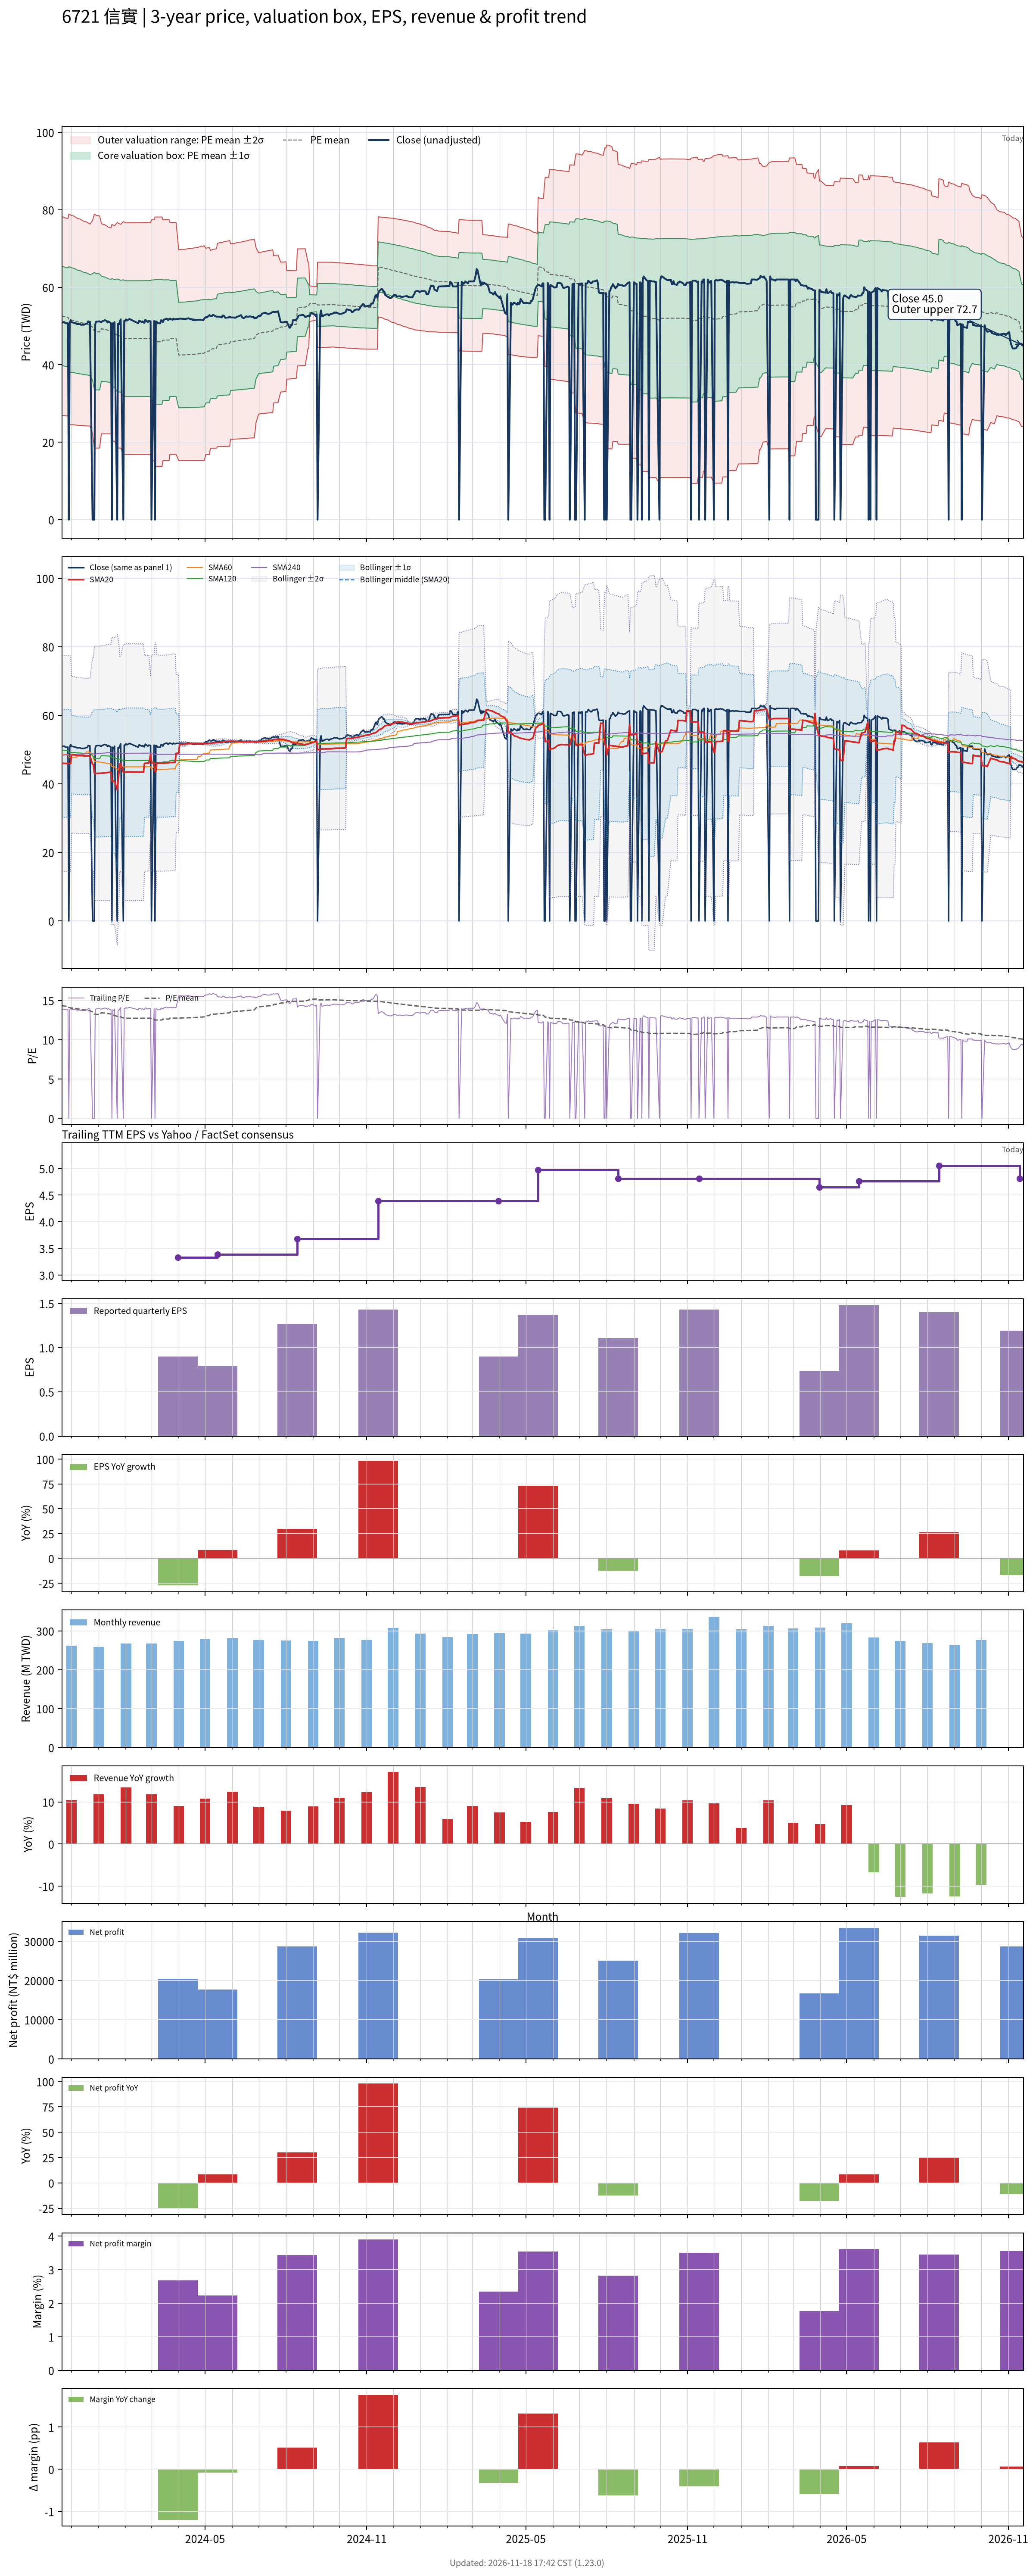

The table this chart was drawn from, first rows:
# chart-version: skill-stock-dynamic-val…
date, close, available_date, period_end, eps, ttm_eps, pe, pe_mean, pe_std, price_m2, price_m1, price_mean, price_p1, price_p2, forward_eps, forward_pe, forward_pe_mean, forward_pe_std, forward_price_m2, forward_price_m1, forward_price_mean, forward_price_p1, forward_price_p2, sma20
2023-11-20, 50.8, 2023-11-14, 2023-09-30, 0.72, 3.67, 13.84, 14.34, 3.497, 26.97, 39.8, 52.63, 65.47, 78.3, , , , , , , , , , 46.01
2023-11-21, 50.9, 2023-11-14, 2023-09-30, 0.72, 3.67, 13.87, 14.32, 3.493, 26.93, 39.75, 52.56, 65.38, 78.2, , , , , , , , , , 45.99
2023-11-22, 51, 2023-11-14, 2023-09-30, 0.72, 3.67, 13.9, 14.3, 3.488, 26.89, 39.69, 52.49, 65.29, 78.1, , , , , , , , , , 46
2023-11-23, 51, 2023-11-14, 2023-09-30, 0.72, 3.67, 13.9, 14.28, 3.484, 26.85, 39.63, 52.42, 65.2, 77.99, , , , , , , , , , 45.98
2023-11-24, 50.7, 2023-11-14, 2023-09-30, 0.72, 3.67, 13.81, 14.26, 3.479, 26.81, 39.57, 52.34, 65.11, 77.87, , , , , , , , , , 45.95
2023-11-27, 50.7, 2023-11-14, 2023-09-30, 0.72, 3.67, 13.81, 14.24, 3.473, 26.77, 39.51, 52.26, 65, 77.75, , , , , , , , , , 45.94
2023-11-28, 0.000000, 2023-11-14, 2023-09-30, 0.72, 3.67, 0.000000, 14.1, 3.702, 24.58, 38.17, 51.76, 65.34, 78.93, , , , , , , , , , 45.94
2023-11-29, 50.7, 2023-11-14, 2023-09-30, 0.72, 3.67, 13.81, 14.08, 3.695, 24.55, 38.11, 51.67, 65.24, 78.8, , , , , , , , , , 45.92
2023-11-30, 51.5, 2023-11-14, 2023-09-30, 0.72, 3.67, 14.03, 14.06, 3.688, 24.52, 38.06, 51.59, 65.13, 78.66, , , , , , , , , , 45.94
2023-12-01, 51, 2023-11-14, 2023-09-30, 0.72, 3.67, 13.9, 14.04, 3.68, 24.5, 38, 51.51, 65.02, 78.52, , , , , , , , , , 48.48
2023-12-04, 50.8, 2023-11-14, 2023-09-30, 0.72, 3.67, 13.84, 14.01, 3.671, 24.47, 37.94, 51.41, 64.89, 78.36, , , , , , , , , , 48.46
2023-12-05, 50.7, 2023-11-14, 2023-09-30, 0.72, 3.67, 13.81, 13.98, 3.661, 24.45, 37.88, 51.32, 64.76, 78.19, , , , , , , , , , 48.42
2023-12-06, 50.7, 2023-11-14, 2023-09-30, 0.72, 3.67, 13.81, 13.96, 3.653, 24.42, 37.83, 51.23, 64.64, 78.04, , , , , , , , , , 48.34
2023-12-07, 50.5, 2023-11-14, 2023-09-30, 0.72, 3.67, 13.76, 13.94, 3.644, 24.39, 37.77, 51.15, 64.52, 77.9, , , , , , , , , , 48.28
2023-12-08, 50.5, 2023-11-14, 2023-09-30, 0.72, 3.67, 13.76, 13.91, 3.636, 24.37, 37.71, 51.06, 64.4, 77.74, , , , , , , , , , 48.23
2023-12-11, 50.5, 2023-11-14, 2023-09-30, 0.72, 3.67, 13.76, 13.89, 3.627, 24.34, 37.66, 50.97, 64.28, 77.59, , , , , , , , , , 48.23
2023-12-12, 50.3, 2023-11-14, 2023-09-30, 0.72, 3.67, 13.71, 13.87, 3.62, 24.32, 37.6, 50.89, 64.17, 77.45, , , , , , , , , , 48.22
2023-12-13, 50.3, 2023-11-14, 2023-09-30, 0.72, 3.67, 13.71, 13.84, 3.612, 24.29, 37.55, 50.8, 64.05, 77.31, , , , , , , , , , 48.21
2023-12-14, 50.4, 2023-11-14, 2023-09-30, 0.72, 3.67, 13.73, 13.82, 3.603, 24.27, 37.49, 50.72, 63.94, 77.16, , , , , , , , , , 48.19
2023-12-15, 50.3, 2023-11-14, 2023-09-30, 0.72, 3.67, 13.71, 13.8, 3.595, 24.24, 37.44, 50.63, 63.83, 77.02, , , , , , , , , , 48.16
2023-12-18, 50.6, 2023-11-14, 2023-09-30, 0.72, 3.67, 13.79, 13.77, 3.588, 24.22, 37.39, 50.55, 63.72, 76.89, , , , , , , , , , 48.16
2023-12-19, 50.6, 2023-11-14, 2023-09-30, 0.72, 3.67, 13.79, 13.75, 3.578, 24.2, 37.34, 50.47, 63.6, 76.73, , , , , , , , , , 48.14
2023-12-20, 51.2, 2023-11-14, 2023-09-30, 0.72, 3.67, 13.95, 13.73, 3.57, 24.19, 37.29, 50.39, 63.49, 76.6, , , , , , , , , , 48.15
2023-12-21, 51.1, 2023-11-14, 2023-09-30, 0.72, 3.67, 13.92, 13.71, 3.561, 24.18, 37.25, 50.32, 63.38, 76.45, , , , , , , , , , 48.16
2023-12-22, 51.1, 2023-11-14, 2023-09-30, 0.72, 3.67, 13.92, 13.69, 3.55, 24.17, 37.2, 50.23, 63.26, 76.29, , , , , , , , , , 48.17
2023-12-25, 0.000000, 2023-11-14, 2023-09-30, 0.72, 3.67, 0.000000, 13.55, 3.753, 22.17, 35.95, 49.72, 63.49, 77.27, , , , , , , , , , 45.64
2023-12-26, 0.000000, 2023-11-14, 2023-09-30, 0.72, 3.67, 0.000000, 13.41, 3.941, 20.29, 34.75, 49.21, 63.67, 78.13, , , , , , , , , , 45.64
2023-12-27, 0.000000, 2023-11-14, 2023-09-30, 0.72, 3.67, 0.000000, 13.27, 4.115, 18.5, 33.6, 48.7, 63.81, 78.91, , , , , , , , , , 43.1
2023-12-28, 50.4, 2023-11-14, 2023-09-30, 0.72, 3.67, 13.73, 13.25, 4.104, 18.49, 33.55, 48.62, 63.68, 78.74, , , , , , , , , , 43.05
2023-12-29, 51.1, 2023-11-14, 2023-09-30, 0.72, 3.67, 13.92, 13.22, 4.093, 18.49, 33.51, 48.53, 63.55, 78.58, , , , , , , , , , 43.05
2024-01-02, 51.2, 2023-11-14, 2023-09-30, 0.72, 3.67, 13.95, 13.2, 4.082, 18.49, 33.47, 48.45, 63.44, 78.42, , , , , , , , , , 43.08
2024-01-03, 51, 2023-11-14, 2023-09-30, 0.72, 3.67, 13.9, 13.32, 3.897, 20.27, 34.58, 48.88, 63.18, 77.49, , , , , , , , , , 43.09
2024-01-04, 51, 2023-11-14, 2023-09-30, 0.72, 3.67, 13.9, 13.43, 3.7, 22.15, 35.73, 49.3, 62.88, 76.46, , , , , , , , , , 43.1
2024-01-05, 51.2, 2023-11-14, 2023-09-30, 0.72, 3.67, 13.95, 13.41, 3.689, 22.15, 35.69, 49.22, 62.76, 76.3, , , , , , , , , , 43.14
2024-01-08, 51.5, 2023-11-14, 2023-09-30, 0.72, 3.67, 14.03, 13.39, 3.678, 22.15, 35.65, 49.15, 62.65, 76.14, , , , , , , , , , 43.19
2024-01-09, 51.4, 2023-11-14, 2023-09-30, 0.72, 3.67, 14.01, 13.37, 3.667, 22.15, 35.61, 49.07, 62.53, 75.99, , , , , , , , , , 43.23
2024-01-10, 51.3, 2023-11-14, 2023-09-30, 0.72, 3.67, 13.98, 13.35, 3.656, 22.16, 35.58, 48.99, 62.41, 75.83, , , , , , , , , , 43.28
2024-01-11, 50.9, 2023-11-14, 2023-09-30, 0.72, 3.67, 13.87, 13.33, 3.645, 22.16, 35.54, 48.91, 62.29, 75.67, , , , , , , , , , 43.31
2024-01-12, 51.2, 2023-11-14, 2023-09-30, 0.72, 3.67, 13.95, 13.31, 3.635, 22.16, 35.5, 48.84, 62.18, 75.52, , , , , , , , , , 43.35
2024-01-15, 50.7, 2023-11-14, 2023-09-30, 0.72, 3.67, 13.81, 13.28, 3.623, 22.16, 35.46, 48.76, 62.05, 75.35, , , , , , , , , , 43.38
2024-01-16, 0.000000, 2023-11-14, 2023-09-30, 0.72, 3.67, 0.000000, 13.15, 3.809, 20.3, 34.28, 48.26, 62.24, 76.22, , , , , , , , , , 40.84
2024-01-17, 50.7, 2023-11-14, 2023-09-30, 0.72, 3.67, 13.81, 13.13, 3.802, 20.29, 34.24, 48.2, 62.15, 76.1, , , , , , , , , , 40.85
2024-01-18, 50.3, 2023-11-14, 2023-09-30, 0.72, 3.67, 13.71, 13.12, 3.795, 20.28, 34.21, 48.13, 62.06, 75.99, , , , , , , , , , 40.8
2024-01-19, 51, 2023-11-14, 2023-09-30, 0.72, 3.67, 13.9, 13.1, 3.788, 20.27, 34.18, 48.08, 61.98, 75.88, , , , , , , , , , 40.8
2024-01-22, 0.000000, 2023-11-14, 2023-09-30, 0.72, 3.67, 0.000000, 12.97, 3.964, 18.5, 33.05, 47.6, 62.14, 76.69, , , , , , , , , , 38.24
2024-01-23, 50.6, 2023-11-14, 2023-09-30, 0.72, 3.67, 13.79, 12.95, 3.956, 18.5, 33.01, 47.53, 62.05, 76.57, , , , , , , , , , 40.77
2024-01-24, 50.4, 2023-11-14, 2023-09-30, 0.72, 3.67, 13.73, 12.94, 3.949, 18.49, 32.98, 47.47, 61.96, 76.45, , , , , , , , , , 43.3
2024-01-25, 51.1, 2023-11-14, 2023-09-30, 0.72, 3.67, 13.92, 12.92, 3.941, 18.49, 32.95, 47.42, 61.88, 76.34, , , , , , , , , , 45.85
2024-01-26, 51.7, 2023-11-14, 2023-09-30, 0.72, 3.67, 14.09, 12.91, 3.934, 18.49, 32.93, 47.37, 61.8, 76.24, , , , , , , , , , 45.91
2024-01-29, 0.000000, 2023-11-14, 2023-09-30, 0.72, 3.67, 0.000000, 12.77, 4.097, 16.81, 31.85, 46.88, 61.92, 76.95, , , , , , , , , , 43.36
2024-01-30, 51.3, 2023-11-14, 2023-09-30, 0.72, 3.67, 13.98, 12.76, 4.089, 16.81, 31.82, 46.82, 61.83, 76.84, , , , , , , , , , 43.37
2024-01-31, 51.3, 2023-11-14, 2023-09-30, 0.72, 3.67, 13.98, 12.74, 4.081, 16.81, 31.79, 46.77, 61.75, 76.73, , , , , , , , , , 43.38
2024-02-01, 51.7, 2023-11-14, 2023-09-30, 0.72, 3.67, 14.09, 12.73, 4.073, 16.82, 31.77, 46.72, 61.66, 76.61, , , , , , , , , , 43.41
2024-02-02, 51.4, 2023-11-14, 2023-09-30, 0.72, 3.67, 14.01, 12.73, 4.073, 16.82, 31.77, 46.72, 61.67, 76.62, , , , , , , , , , 43.42
2024-02-05, 51.8, 2023-11-14, 2023-09-30, 0.72, 3.67, 14.11, 12.73, 4.074, 16.82, 31.78, 46.73, 61.68, 76.63, , , , , , , , , , 43.44
2024-02-15, 50.7, 2023-11-14, 2023-09-30, 0.72, 3.67, 13.81, 12.73, 4.074, 16.82, 31.78, 46.73, 61.68, 76.63, , , , , , , , , , 43.41
2024-02-16, 51.4, 2023-11-14, 2023-09-30, 0.72, 3.67, 14.01, 12.73, 4.074, 16.83, 31.78, 46.73, 61.69, 76.64, , , , , , , , , , 43.41
2024-02-19, 51, 2023-11-14, 2023-09-30, 0.72, 3.67, 13.9, 12.73, 4.074, 16.83, 31.78, 46.73, 61.69, 76.64, , , , , , , , , , 43.41
2024-02-20, 51.2, 2023-11-14, 2023-09-30, 0.72, 3.67, 13.95, 12.73, 4.075, 16.83, 31.78, 46.74, 61.69, 76.64, , , , , , , , , , 43.41
... 667 more rows
